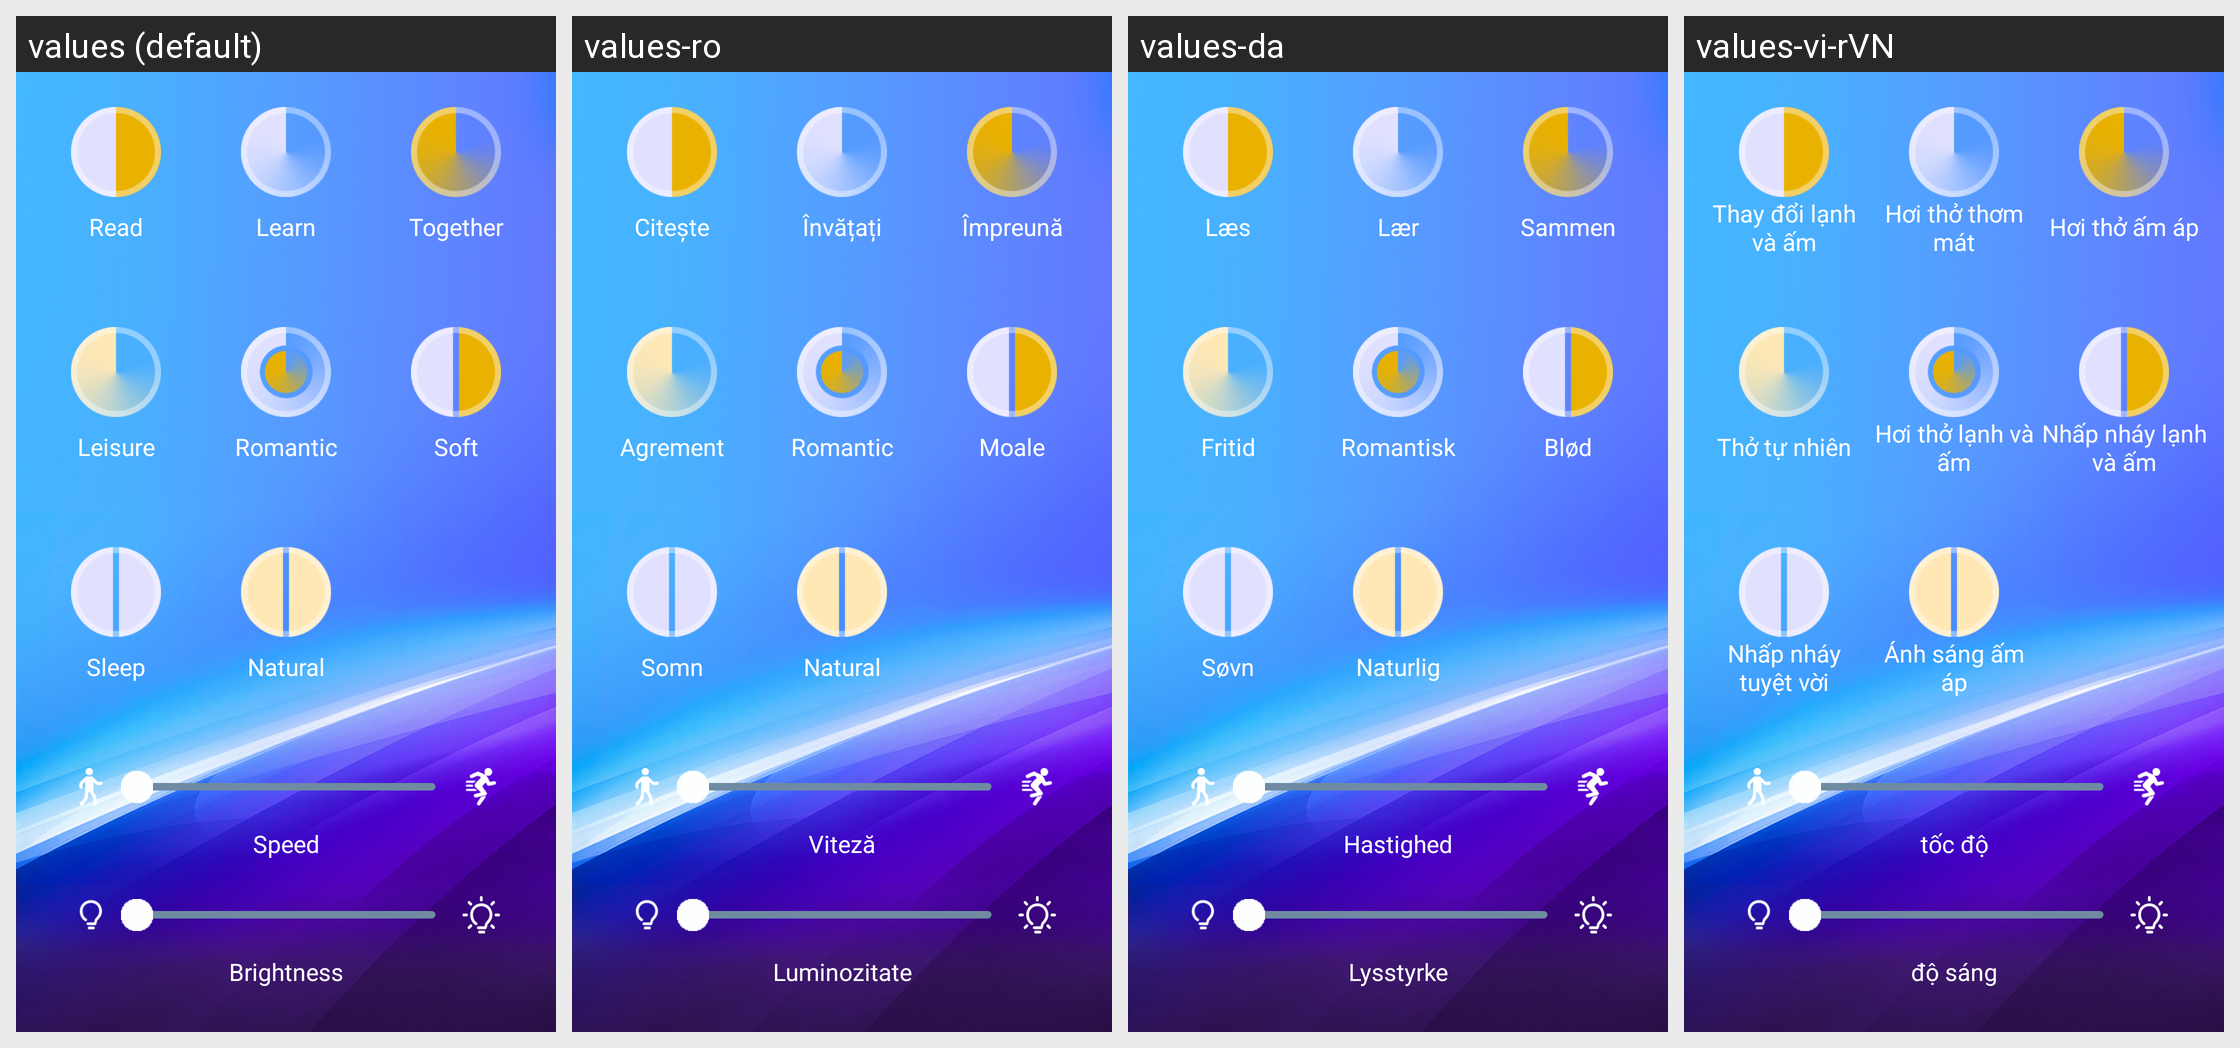

Strings drawn on this Android screen and how each of the app's shown locales translates them:
Android screen res/layout/fragment_mode_fragment_sun.xml rendered under 4 locales, left to right: values (default), values-ro, values-da, values-vi-rVN. Device: Nexus 5 (rendered at 1080×1920; each locale shown at half size, 540×960, under a caption strip naming it); theme AppTheme.
Other locales in the repository, not shown: values-de, values-de-rDE, values-en, values-es, values-fr, values-fr-rFR, values-it, values-ja, values-ja-rJP, values-ko, values-ko-rKR, values-nl, values-pl, values-pt, values-ru, values-tr, values-zh, values-zh-rCN, values-zh-rHK, values-zh-rTW.
Strings drawn on this screen, with the default value and each locale's value (text and hints the layout hard-codes, and strings that could not be matched under every locale, appear in the picture but are not listed):

sun_a
  values: Read
  values-ro: Citește
  values-da: Læs
  values-vi-rVN: Thay đổi lạnh và ấm

sun_b
  values: Learn
  values-ro: Învățați
  values-da: Lær
  values-vi-rVN: Hơi thở thơm mát

sun_c
  values: Together
  values-ro: Împreună
  values-da: Sammen
  values-vi-rVN: Hơi thở ấm áp

sun_d
  values: Leisure
  values-ro: Agrement
  values-da: Fritid
  values-vi-rVN: Thở tự nhiên

sun_e
  values: Romantic
  values-ro: Romantic
  values-da: Romantisk
  values-vi-rVN: Hơi thở lạnh và ấm

sun_f
  values: Soft
  values-ro: Moale
  values-da: Blød
  values-vi-rVN: Nhấp nháy lạnh và ấm

sun_g
  values: Sleep
  values-ro: Somn
  values-da: Søvn
  values-vi-rVN: Nhấp nháy tuyệt vời

sun_h
  values: Natural
  values-ro: Natural
  values-da: Naturlig
  values-vi-rVN: Ánh sáng ấm áp

speed
  values: Speed
  values-ro: Viteză
  values-da: Hastighed
  values-vi-rVN: tốc độ

brightness
  values: Brightness
  values-ro: Luminozitate
  values-da: Lysstyrke
  values-vi-rVN: độ sáng
